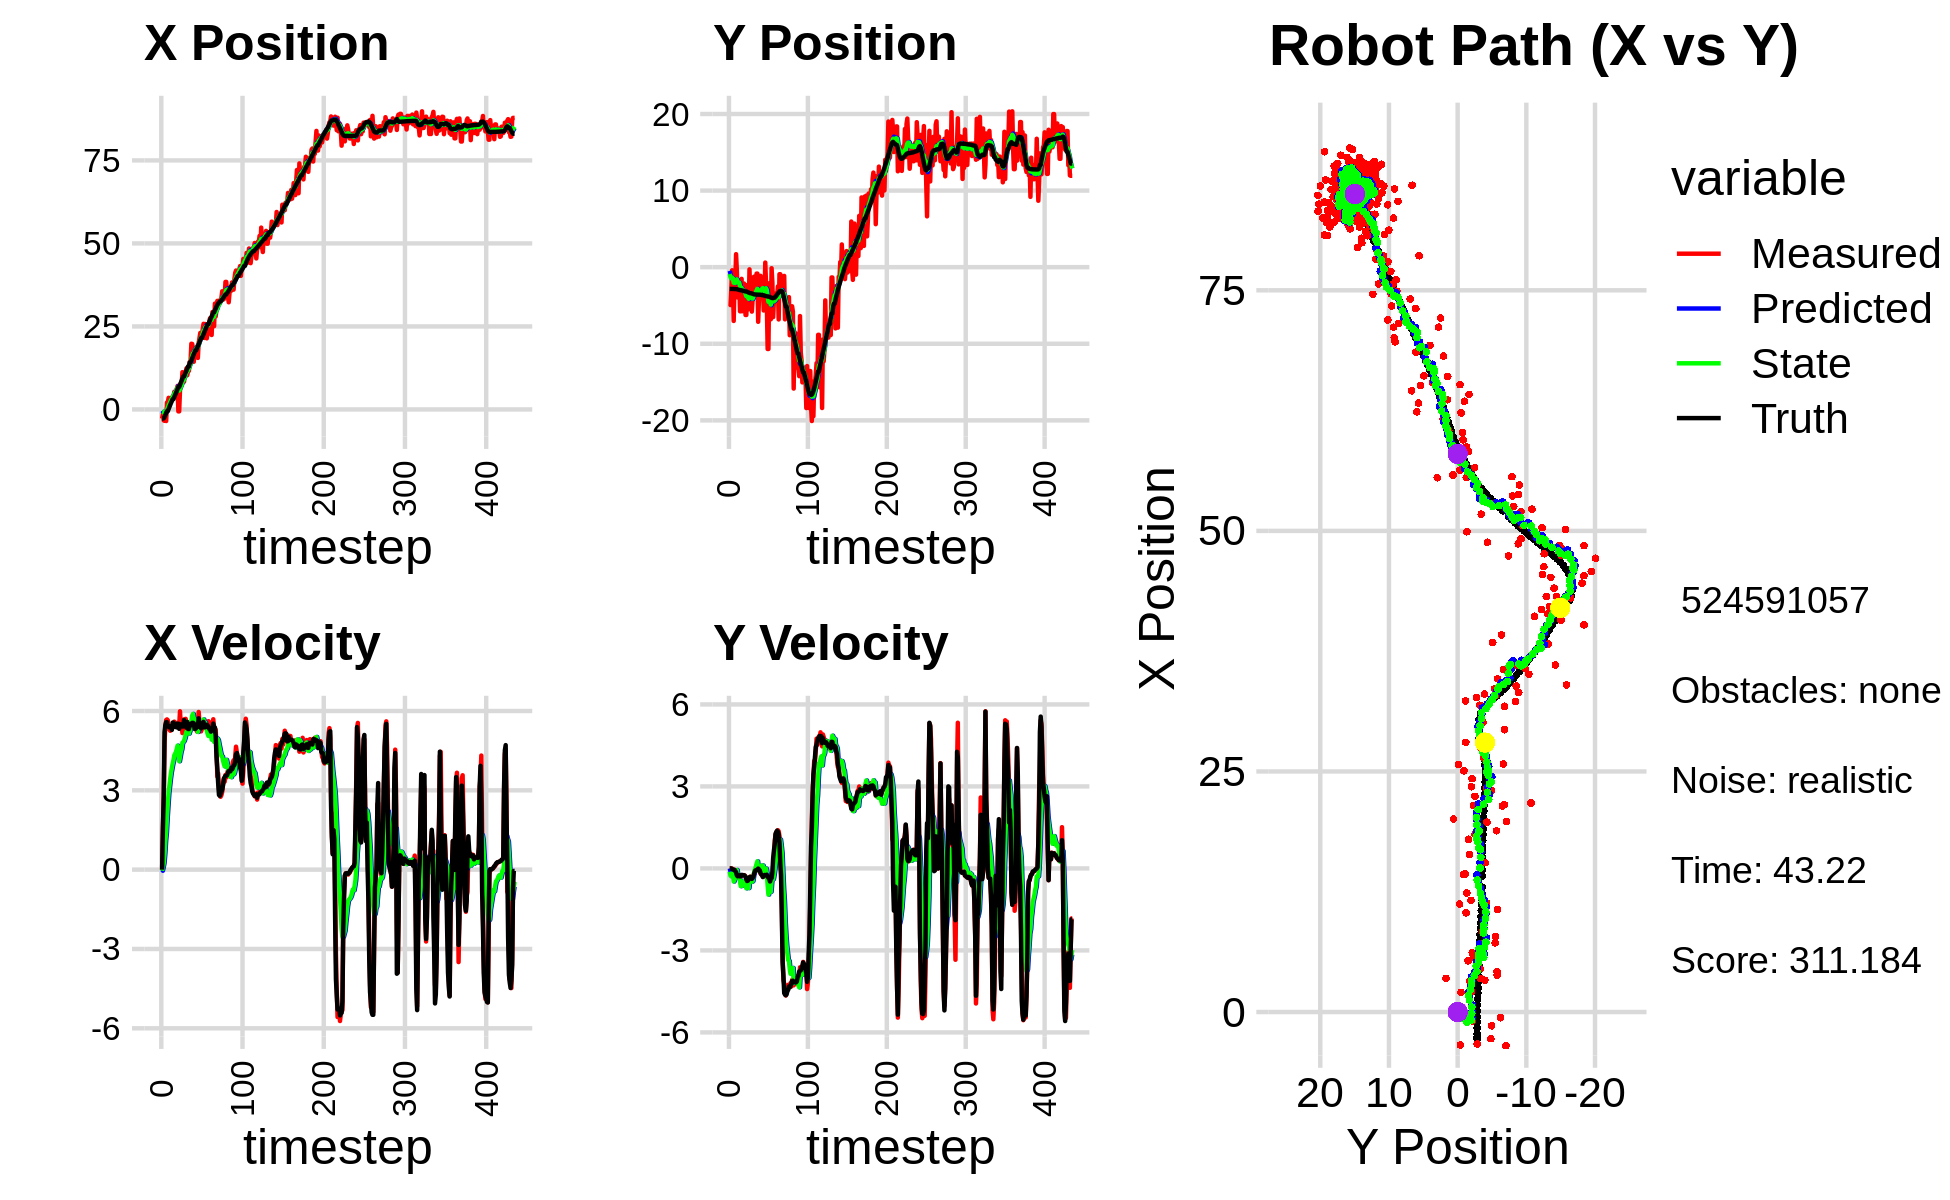

The data file committed next to this chart (first rows):
-2.768445610219923303e+00, -4.829813003109931557e+00, 0.000000000000000000e+00, 0.000000000000000000e+00, 0.000000000000000000e+00, 0.000000000000000000e+00, 0.000000000000000000e+00, 0.000000000000000000e+00, -3.639218795870386436e-01, -4.793249645750862209e-01, 0.000000000000000000e+00, 0.000000000000000000e+00, -2.759622335714607910e+00, -2.839723347613156701e+00, 0.000000000000000000e+00, 0.000000000000000000e+00, 0.000000000000000000e+00, -6.697946810163557529e-04
-2.768445610219923303e+00, -4.829813003109931557e+00, 0.000000000000000000e+00, -0.000000000000000000e+00, -3.639218795870386436e-01, -4.793249645750862209e-01, 0.000000000000000000e+00, 0.000000000000000000e+00, -6.641629046366990252e-01, -8.995419023049959772e-01, -4.097749667028069420e-02, -1.218562247894839634e-01, -2.759622335714607910e+00, -2.839723347613156701e+00, 0.000000000000000000e+00, 0.000000000000000000e+00, 0.000000000000000000e+00, 3.458691353444010019e-04
-1.430332899538388380e+00, -4.951394319370411523e+00, 1.578999959280496634e+00, 3.413874280166398338e-04, -6.682606543037270530e-01, -9.117275247839443653e-01, -4.097749667028069420e-02, -1.218562247894839634e-01, -7.209333537476096954e-01, -1.300639029095445931e+00, 8.775187944083126523e-02, -2.641099206838327662e-01, -2.759622335714607910e+00, -2.839723347613156701e+00, 1.600000000000000089e+00, 0.000000000000000000e+00, 1.600000023841857910e+00, -2.162048331229016185e-04
-3.322914660069997694e+00, -2.855264427515246783e+00, 2.715996545418905672e+00, -4.381828696199778321e-03, -7.121581658035265328e-01, -1.327050021163829197e+00, 8.775187944083126523e-02, -2.641099206838327662e-01, -9.502592062590138333e-01, -1.464720438108850331e+00, 2.458080555992173399e-01, -2.910316208262566651e-01, -2.663167715473022668e+00, -2.839734375296122160e+00, 2.799999999999999822e+00, -2.000000000000000042e-03, 2.799999952316284180e+00, 1.613339642062783241e-03
-3.430245518768902713e+00, -4.068385776963870382e-01, 4.826993859130781495e+00, -7.787587301609435672e-03, -9.256784006990921299e-01, -1.493823600191475975e+00, 2.458080555992173399e-01, -2.910316208262566651e-01, -1.062932398500638476e+00, -1.370225045011669751e+00, 5.967215950366290267e-01, -1.859993217018843514e-01, -2.283418417040028459e+00, -2.840371531318361065e+00, 5.200000000000000178e+00, -2.699999999999999969e-02, 5.199999809265136719e+00, 1.613339642062783241e-03
-9.190816879632640601e-01, -2.173301516312607262e+00, 5.438894998776397927e+00, -3.381720210944517274e-02, -1.003260238996975584e+00, -1.388824977181858156e+00, 5.967215950366290267e-01, -1.859993217018843514e-01, -7.848457885984742033e-01, -1.458909925354296755e+00, 1.092542629045968994e+00, -2.021736452677755369e-01, -1.674245595787526408e+00, -2.843979298231448016e+00, 5.467999999999999972e+00, -3.699999999999999817e-02, 5.467999935150146484e+00, 6.217580288648605347e-03
-3.494000435027591944e+00, -7.019807522463350047e+00, 5.658810569167800786e+00, -4.629293256186475108e-02, -6.755915256938772595e-01, -1.479127289881074336e+00, 1.092542629045968994e+00, -2.021736452677755369e-01, -8.332415580436767222e-01, -2.026711101368550594e+00, 1.417777689974256461e+00, -4.808480122128691026e-01, -1.037923574750786226e+00, -2.849229997096611733e+00, 5.578999999999999737e+00, -5.199999999999999761e-02, 5.578999996185302734e+00, 8.180500008165836334e-03
2.099816560563667611e+00, -2.015723278095280513e+00, 5.682737801753759754e+00, -5.459921015346097528e-02, -6.914637890462510539e-01, -2.074795902589837482e+00, 1.417777689974256461e+00, -4.808480122128691026e-01, -1.325768668655566973e-01, -2.044731406112654692e+00, 1.991996736222804820e+00, -4.056316965431780441e-01, -5.231492518305139727e-01, -2.854545524037484849e+00, 5.578000000000000291e+00, -5.000000000000000278e-02, 5.578999996185302734e+00, 9.607610292732715607e-03
2.099816560563667611e+00, -2.015723278095280513e+00, 5.649504345956915863e+00, -7.484465689619573814e-02, 6.662280675672380137e-02, -2.085294575766972525e+00, 1.991996736222804820e+00, -4.056316965431780441e-01, 5.027268450907190767e-01, -2.059508384439117545e+00, 2.466196120795534075e+00, -3.460637132521612869e-01, -5.231492518305139727e-01, -2.854545524037484849e+00, 5.416999999999999815e+00, -9.800000000000000377e-02, 5.418000221252441406e+00, 1.324722915887832642e-02
3.493657111616280009e+00, 1.695787036101481959e+00, 5.445725555698334830e+00, -1.574060775026608905e-01, 7.493464571702724841e-01, -2.094114755764333591e+00, 2.466196120795534075e+00, -3.460637132521612869e-01, 1.247719838985079210e+00, -1.701491074256188396e+00, 2.908251211763060340e+00, -9.998820919947168373e-02, 1.115629669432689069e-01, -2.862710393589293467e+00, 5.416000000000000369e+00, -1.409999999999999865e-01, 5.418000221252441406e+00, 2.889647334814071655e-02
2.048942327214296366e+00, -4.795588485504998499e-01, 5.294401122227343492e+00, -2.644220314268363459e-01, 1.538544960161385200e+00, -1.711489895176135478e+00, 2.908251211763060340e+00, -9.998820919947168373e-02, 1.718977095778214670e+00, -1.596660786863507653e+00, 3.174291460853797098e+00, -5.768472818877440345e-02, 7.330458165447346630e-01, -2.879946374790511410e+00, 5.381999999999999673e+00, -2.540000000000000036e-01, 5.388000011444091797e+00, 4.990224540233612061e-02
3.302984356867742388e+00, -3.954204671339515365e+00, 5.254450954674166674e+00, -2.624267718655794446e-01, 2.036406241863594424e+00, -1.602429259682385032e+00, 3.174291460853797098e+00, -5.768472818877440345e-02, 2.301013010844623619e+00, -1.851219927667693277e+00, 3.448455388826645596e+00, -2.256739877247947168e-01, 1.351686715796114990e+00, -2.909291737934887490e+00, 5.426999999999999602e+00, -2.899999999999999800e-01, 5.434999942779541016e+00, 4.990224540233612061e-02
3.472615719037468462e+00, -3.378931650213124804e+00, 5.322465169346910052e+00, -2.833085028648424375e-01, 2.645858549727288178e+00, -1.873787326440172762e+00, 3.448455388826645596e+00, -2.256739877247947168e-01, 2.843501615193840149e+00, -2.028859579789132894e+00, 3.678729363708783673e+00, -3.209661289369658554e-01, 1.973787545961328327e+00, -2.942280628379437157e+00, 5.426999999999999602e+00, -2.829999999999999738e-01, 5.434999942779541016e+00, 5.317862704396247864e-02
3.241749703418388417e+00, -1.746735051745672784e+00, 5.358279693462339566e+00, -2.684423042798820824e-01, 3.211374551564718516e+00, -2.060956192682829702e+00, 3.678729363708783673e+00, -3.209661289369658554e-01, 3.296017076305339799e+00, -2.026273512574427116e+00, 3.847791412561230473e+00, -2.942759289074006746e-01, 2.482916116716155308e+00, -2.967794851270454615e+00, 5.285000000000000142e+00, -2.520000000000000018e-01, 5.290999889373779297e+00, 5.005674809217453003e-02
3.813621103727792949e+00, -5.763802604094777848e+00, 5.414628474100394939e+00, -2.627537417814935217e-01, 3.680796217561463024e+00, -2.055701105465167267e+00, 3.847791412561230473e+00, -2.942759289074006746e-01, 3.773405000769608719e+00, -2.427920683927624168e+00, 4.010767022023660644e+00, -5.001690574062477301e-01, 3.094442605520637990e+00, -2.997807100666608715e+00, 5.560999999999999943e+00, -2.919999999999999818e-01, 5.568999767303466797e+00, 4.848860576748847961e-02
3.813621103727792949e+00, -5.763802604094777848e+00, 5.521642977259242357e+00, -2.851274808829954432e-01, 4.174481702971974961e+00, -2.477937589668248730e+00, 4.010767022023660644e+00, -5.001690574062477301e-01, 4.200079332268148669e+00, -2.797131280863271119e+00, 4.142271028851007841e+00, -6.513093395409950137e-01, 3.094442605520637990e+00, -2.997807100666608715e+00, 5.562000000000000277e+00, -2.879999999999999782e-01, 5.568999767303466797e+00, 5.159233510494232178e-02
5.323990702794055174e+00, -1.522160053770041710e+00, 5.596690209542220629e+00, -2.438551789200634756e-01, 4.614306435153249453e+00, -2.862262214817370420e+00, 4.142271028851007841e+00, -6.513093395409950137e-01, 4.776710026154118438e+00, -2.703881071628740251e+00, 4.323935106024407560e+00, -5.066973105448469017e-01, 3.735664605731156218e+00, -3.030876518300894329e+00, 5.511000000000000121e+00, -2.379999999999999893e-01, 5.515999794006347656e+00, 4.354377835988998413e-02
4.206547155790562265e+00, -5.751151592365497223e+00, 5.460428558613881656e+00, -2.467323084268006061e-01, 5.209103536756559016e+00, -2.754550802683224831e+00, 4.323935106024407560e+00, -5.066973105448469017e-01, 5.133072095644854116e+00, -3.042022312573879006e+00, 4.384566871318840597e+00, -6.338723569534839841e-01, 4.374929666438731601e+00, -3.059362919147307291e+00, 5.397000000000000242e+00, -2.409999999999999920e-01, 5.402999877929687500e+00, 4.515480622649192810e-02
4.509207904171697479e+00, -3.292810694820174966e+00, 5.520367343148639527e+00, -2.494406736244787481e-01, 5.571528782776738353e+00, -3.105409548269227216e+00, 4.384566871318840597e+00, -6.338723569534839841e-01, 5.487670248901640235e+00, -3.102421281977802092e+00, 4.441972873255155996e+00, -5.801431721565678545e-01, 4.895685434125185864e+00, -3.082185566982790892e+00, 5.397000000000000242e+00, -2.479999999999999982e-01, 5.402999877929687500e+00, 4.515480622649192810e-02
6.153186380929820842e+00, -2.131434754887536975e+00, 5.501995058730898336e+00, -2.571249483962053661e-01, 5.931867536227155568e+00, -3.160435599193458955e+00, 4.441972873255155996e+00, -5.801431721565678545e-01, 6.011664648620255846e+00, -3.038240486837063603e+00, 4.558824089793549916e+00, -4.673949385668854650e-01, 5.519592523663539474e+00, -3.110997573044306463e+00, 5.379999999999999893e+00, -2.469999999999999973e-01, 5.386000156402587891e+00, 4.669906198978424072e-02
7.080640196948990273e+00, -3.537260041323366355e+00, 5.555062775133198905e+00, -2.568990498412130896e-01, 6.467547057599611016e+00, -3.084979980693752122e+00, 4.558824089793549916e+00, -4.673949385668854650e-01, 6.595338862553493442e+00, -3.118616955459558415e+00, 4.689771885257293604e+00, -4.579000794914262484e-01, 6.138445138493024089e+00, -3.139540956291491103e+00, 5.524000000000000021e+00, -2.660000000000000142e-01, 5.530000209808349609e+00, 4.621300473809242249e-02
-5.866215230231770494e-01, -6.242935405192230114e+00, 5.488766990730790774e+00, -3.007462584549839280e-01, 7.064316051079222447e+00, -3.164406963408700868e+00, 4.689771885257293604e+00, -4.579000794914262484e-01, 6.105525220184023105e+00, -3.466006579320242142e+00, 4.369786880136626195e+00, -6.069856863503805267e-01, 6.773212671183791223e+00, -3.172398553642711949e+00, 5.522000000000000242e+00, -3.039999999999999925e-01, 5.530000209808349609e+00, 5.473830923438072205e-02
-5.866215230231770494e-01, -6.242935405192230114e+00, 5.401687162585712798e+00, -4.070169699067802682e-01, 6.542503908197685902e+00, -3.526705147955280228e+00, 4.369786880136626195e+00, -6.069856863503805267e-01, 5.662913379866943764e+00, -3.789320194902276118e+00, 4.100160860385601680e+00, -7.282553869194150487e-01, 6.773212671183791223e+00, -3.172398553642711949e+00, 5.325999999999999623e+00, -4.010000000000000231e-01, 5.341000080108642578e+00, 7.520785182714462280e-02
5.636202335293408083e+00, -2.334117577747617744e+00, 5.988984297292486048e+00, -5.021651500689234826e-01, 6.072929465905503754e+00, -3.862145733594217756e+00, 4.100160860385601680e+00, -7.282553869194150487e-01, 6.106786831190003539e+00, -3.695129207881757250e+00, 4.264922639739697985e+00, -6.033098082006757013e-01, 7.400455713036730110e+00, -3.216203198071412306e+00, 5.493999999999999773e+00, -4.610000000000000209e-01, 5.513000011444091797e+00, 8.365245908498764038e-02
7.838830276922474027e+00, -5.532508716586181485e+00, 5.424897911736115574e+00, -4.310982397323659399e-01, 6.533279095163972983e+00, -3.755460188701824631e+00, 4.264922639739697985e+00, -6.033098082006757013e-01, 6.759189757537413357e+00, -3.924915504591162119e+00, 4.448243118313059519e+00, -6.757154708671925247e-01, 8.024759530624121950e+00, -3.267846928261337602e+00, 5.495000000000000107e+00, -4.510000000000000120e-01, 5.513000011444091797e+00, 7.929996401071548462e-02
7.194836258641592153e+00, -5.464793162048233732e+00, 5.546514731927183028e+00, -4.407627159970332609e-01, 7.204014069368719575e+00, -3.992487051677881205e+00, 4.448243118313059519e+00, -6.757154708671925247e-01, 7.255600600542920553e+00, -4.127628362769986126e+00, 4.556813688316907474e+00, -7.202455221197716639e-01, 8.653549432377380057e+00, -3.318190768704192717e+00, 5.490999999999999659e+00, -4.010000000000000231e-01, 5.506000041961669922e+00, 7.929996401071548462e-02
1.121579062902521073e+01, -2.841180417428176841e-01, 5.165920768047884692e+00, -3.534774981756528267e-01, 7.711281969374611300e+00, -4.199652914981963470e+00, 4.556813688316907474e+00, -7.202455221197716639e-01, 8.197323716504220315e+00, -3.783781989019429304e+00, 4.800204573638949590e+00, -4.356899518691811912e-01, 9.284481286892821927e+00, -3.362033471708778087e+00, 5.413999999999999702e+00, -3.200000000000000067e-01, 5.422999858856201172e+00, 6.831838935613632202e-02
8.321098685339558543e+00, -3.622759551454331373e+00, 5.273253744359783113e+00, -3.038414597604908174e-01, 8.677344173868116073e+00, -3.827350984206347562e+00, 4.800204573638949590e+00, -4.356899518691811912e-01, 8.653646367108361659e+00, -3.799204329230573496e+00, 4.828579628923947098e+00, -4.019430468841275195e-01, 9.910570383065806510e+00, -3.398448393575800086e+00, 5.413999999999999702e+00, -3.079999999999999960e-01, 5.422999858856201172e+00, 5.755571275949478149e-02
8.321098685339558543e+00, -3.622759551454331373e+00, 5.681978456973861391e+00, -3.376148925553090208e-01, 9.136504330000756013e+00, -3.839398633918986281e+00, 4.828579628923947098e+00, -4.019430468841275195e-01, 9.071239803004484514e+00, -3.813881641858616778e+00, 4.870753603670610055e+00, -3.788216473664989814e-01, 9.910570383065806510e+00, -3.398448393575800086e+00, 5.660000000000000142e+00, -3.539999999999999813e-01, 5.671000003814697266e+00, 5.934876576066017151e-02
1.066001697622627908e+01, -5.800685809104158430e+00, 5.365272000657624218e+00, -3.697810435906757065e-01, 9.558315163371545964e+00, -3.851763806595266626e+00, 4.870753603670610055e+00, -3.788216473664989814e-01, 9.725674135205924387e+00, -4.047849364451288068e+00, 4.977354881338688308e+00, -4.883576720861843024e-01, 1.056032013887599597e+01, -3.437746212127835488e+00, 5.453000000000000291e+00, -3.840000000000000080e-01, 5.466000080108642578e+00, 6.881239265203475952e-02
1.135832212838493760e+01, -4.185732887405935188e+00, 5.703227925789469133e+00, -3.506990142022929913e-01, 1.022340962333979242e+01, -4.096685131659906887e+00, 4.977354881338688308e+00, -4.883576720861843024e-01, 1.040621573615486639e+01, -4.097828897308467333e+00, 5.108660033244460053e+00, -4.703690840552303687e-01, 1.119882798195265572e+01, -3.481530294495714273e+00, 5.455000000000000071e+00, -3.529999999999999805e-01, 5.466000080108642578e+00, 6.141399219632148743e-02
1.237557649624793221e+01, -1.322868392234701762e+00, 5.440098418935872537e+00, -3.113340706407548009e-01, 1.091708173947931293e+01, -4.144865805713989992e+00, 5.108660033244460053e+00, -4.703690840552303687e-01, 1.112310677657569258e+01, -3.851136255854030743e+00, 5.217691406236518503e+00, -2.829262850785088101e-01, 1.172120881036999052e+01, -3.513911531399124044e+00, 5.370000000000000107e+00, -3.029999999999999916e-01, 5.379000186920166016e+00, 5.716713517904281616e-02
1.030382275554884508e+01, -1.230524824098832237e+00, 5.526230247653669103e+00, -1.749802805708806641e-01, 1.164487591719934478e+01, -3.879428884361881824e+00, 5.217691406236518503e+00, -2.829262850785088101e-01, 1.148491424955022566e+01, -3.606069667446323734e+00, 5.178331412722371851e+00, -1.139056157761322852e-01, 1.234120583551943895e+01, -3.547386930037296882e+00, 5.586999999999999744e+00, -1.769999999999999907e-01, 5.590000152587890625e+00, 3.165301308035850525e-02
1.161280846597829886e+01, -1.952123449720194470e+00, 5.179404419676211901e+00, -1.639985302693093006e-01, 1.200274739082246356e+01, -3.617460229023937046e+00, 5.178331412722371851e+00, -1.139056157761322852e-01, 1.195197527647961877e+01, -3.452319453146480477e+00, 5.158085747430245505e+00, -2.740611984071550378e-02, 1.297377419461670023e+01, -3.566147969138843354e+00, 5.317999999999999616e+00, -9.299999999999999933e-02, 5.318999767303466797e+00, 3.165301308035850525e-02
1.161280846597829886e+01, -1.952123449720194470e+00, 5.475576690916855505e+00, -6.807395707027168175e-02, 1.246778385122264332e+01, -3.455060065130552083e+00, 5.158085747430245505e+00, -2.740611984071550378e-02, 1.237160655808520993e+01, -3.305764929132693819e+00, 5.144984547731400681e+00, 5.141875136103063459e-02, 1.297377419461670023e+01, -3.566147969138843354e+00, 5.317999999999999616e+00, -6.700000000000000400e-02, 5.598000049591064453e+00, 1.243164949119091034e-02
1.432299177324602546e+01, -8.389109824279663563e-01, 5.456444302867733853e+00, -7.785984172313986651e-02, 1.288610501285834964e+01, -3.300623053996590617e+00, 5.144984547731400681e+00, 5.141875136103063459e-02, 1.308835355746476026e+01, -3.059655992032443539e+00, 5.250904364746004305e+00, 1.700298014091883858e-01, 1.412251687023342583e+01, -3.582158253529251990e+00, 5.450000000000000178e+00, -5.899999999999999689e-02, 5.449999809265136719e+00, 1.426836848258972168e-02
1.432299177324602546e+01, -8.389109824279663563e-01, 5.403742292767107713e+00, -5.275538520822912331e-02, 1.361344399393936122e+01, -3.042653011891524706e+00, 5.250904364746004305e+00, 1.700298014091883858e-01, 1.371326985217180727e+01, -2.833033853977034333e+00, 5.303112843805867449e+00, 2.582759951428260647e-01, 1.412251687023342583e+01, -3.582158253529251990e+00, 5.450000000000000178e+00, -4.599999999999999922e-02, 5.449999809265136719e+00, 9.762439876794815063e-03
1.978268551775459372e+01, -7.132338330544049754e+00, 5.467978516476716955e+00, -1.530471009493690297e-02, 1.424358113655239322e+01, -2.807206254462751627e+00, 5.303112843805867449e+00, 2.582759951428260647e-01, 1.497345761260048391e+01, -3.259089692029488283e+00, 5.608586005073782133e+00, -3.400656741866914246e-02, 1.475716996204985776e+01, -3.587775991003189446e+00, 5.524000000000000021e+00, -5.000000000000000104e-03, 5.524000167846679688e+00, 2.798963105306029320e-03
1.972676396358126638e+01, -4.269925103377493869e+00, 5.595932365055602098e+00, -2.755255200410441918e-02, 1.553431621310786248e+01, -3.262490348771355020e+00, 5.608586005073782133e+00, -3.400656741866914246e-02, 1.608014148039925928e+01, -3.363749320658946829e+00, 5.826147333202611023e+00, -9.032946984950961100e-02, 1.540073037134443368e+01, -3.589334175949271177e+00, 5.551999999999999602e+00, -3.899999999999999994e-02, 5.552000045776367188e+00, 4.923635162413120270e-03
1.847929906830417579e+01, -2.529380485849476834e+00, 5.506226636696944787e+00, -9.228699371227828963e-02, 1.666275621371952198e+01, -3.372782267643897658e+00, 5.826147333202611023e+00, -9.032946984950961100e-02, 1.688414511114030603e+01, -3.287814313433630176e+00, 5.889194696604017842e+00, -4.259993683392104130e-02, 1.603757882134908286e+01, -3.593272016346562125e+00, 5.551999999999999602e+00, -7.099999999999999367e-02, 5.552000045776367188e+00, 1.675890944898128510e-02
1.435609149882409419e+01, -1.129483625873921371e+00, 5.549718560223142916e+00, -1.908732714461887914e-01, 1.747306458080070612e+01, -3.292074307117022425e+00, 5.889194696604017842e+00, -4.259993683392104130e-02, 1.705049127997313718e+01, -3.082363226089307684e+00, 5.692803997609486188e+00, 5.578473619824995261e-02, 1.666976761777956639e+01, -3.605486081048327129e+00, 5.536999999999999922e+00, -1.719999999999999862e-01, 5.539999961853027344e+00, 3.437977284193038940e-02
1.795026272494595787e+01, -1.595885382369992112e+00, 5.563710226257502889e+00, -1.913544913567086503e-01, 1.761977167973408598e+01, -3.076784752469482687e+00, 5.692803997609486188e+00, 5.578473619824995261e-02, 1.765664304401588680e+01, -2.941470289061056231e+00, 5.697236070088743887e+00, 9.876282171612474348e-02, 1.719987702337887114e+01, -3.624660597441887955e+00, 5.323999999999999844e+00, -2.270000000000000073e-01, 5.328999996185302734e+00, 3.437977284193038940e-02
1.637146234530421296e+01, -1.731834695493366327e+00, 5.313744789284572612e+00, -2.363785923585130511e-01, 1.822636665102476172e+01, -2.931594006889443715e+00, 5.697236070088743887e+00, 9.876282171612474348e-02, 1.796617301360561569e+01, -2.829651309116609781e+00, 5.562346767933943781e+00, 1.109779908913821889e-01, 1.781338143326215118e+01, -3.652790353290132241e+00, 5.323000000000000398e+00, -2.590000000000000080e-01, 5.328999996185302734e+00, 4.445506259799003601e-02
1.637146234530421296e+01, -1.731834695493366327e+00, 5.305404887971938876e+00, -3.021197662053224930e-01, 1.852240769039901025e+01, -2.818553510027471454e+00, 5.562346767933943781e+00, 1.109779908913821889e-01, 1.822971053981978429e+01, -2.732453214387189355e+00, 5.424570829722505927e+00, 1.036916725776818871e-01, 1.781338143326215118e+01, -3.652790353290132241e+00, 5.360999999999999766e+00, -3.180000000000000049e-01, 5.370999813079833984e+00, 5.688422173261642456e-02
1.883495980466714670e+01, -5.656191454758195292e+00, 5.223119221218628816e+00, -2.870296887177933298e-01, 1.877216762279203621e+01, -2.722084047129420981e+00, 5.424570829722505927e+00, 1.036916725776818871e-01, 1.877067037638960301e+01, -3.040316425145517254e+00, 5.407846617963611990e+00, -1.289546593863075963e-01, 1.843695473632579507e+01, -3.688287005095090443e+00, 5.397999999999999687e+00, -2.670000000000000151e-01, 5.405000209808349609e+00, 5.489847436547279358e-02
1.551574706995625164e+01, -3.991833731784038886e+00, 5.392798960860877955e+00, -2.368983207256875334e-01, 1.931145503818596509e+01, -3.053211891084147922e+00, 5.407846617963611990e+00, -1.289546593863075963e-01, 1.881600857981005959e+01, -3.154043703121060194e+00, 5.208242068903480515e+00, -2.005221253701550688e-01, 1.905436539598099799e+01, -3.721063063328849285e+00, 5.400000000000000355e+00, -2.419999999999999929e-01, 5.405000209808349609e+00, 4.390041530132293701e-02
2.005953624838153360e+01, 6.012461325366346143e-01, 5.962895386932169473e+00, -2.698850960469179605e-01, 1.933683278670040906e+01, -3.174095915658075917e+00, 5.208242068903480515e+00, -2.005221253701550688e-01, 1.946729555824964208e+01, -2.797202507310631248e+00, 5.320889671374059660e+00, 2.978194492173624752e-03, 1.958259129522792463e+01, -3.744379267913355847e+00, 5.724000000000000199e+00, -2.610000000000000098e-01, 5.600999832153320312e+00, 4.522987827658653259e-02
2.146959650511333706e+01, -2.286217496177555208e+00, 5.541635661847571726e+00, -2.438901998332451693e-01, 1.999938452538704681e+01, -2.796904687861413663e+00, 5.320889671374059660e+00, 2.978194492173624752e-03, 2.020161704031914951e+01, -2.759446418448136651e+00, 5.419542106394996672e+00, -9.281556234183748616e-03, 2.023610234221155579e+01, -3.774034546216984420e+00, 5.482999999999999652e+00, -2.399999999999999911e-01, 5.487999916076660156e+00, 4.398212581872940063e-02
2.304559588379406065e+01, -4.953804121727281462e+00, 5.532644540674049871e+00, -2.434944960241997025e-01, 2.074357125095864873e+01, -2.760374574071554843e+00, 5.419542106394996672e+00, -9.281556234183748616e-03, 2.104904702441641717e+01, -2.994977488007154687e+00, 5.550921971100505559e+00, -1.735031018272109038e-01, 2.087066769547251610e+01, -3.801703081712547228e+00, 5.482999999999999652e+00, -2.310000000000000109e-01, 5.487999916076660156e+00, 4.398212581872940063e-02
2.172003924859241764e+01, -1.068279586856546359e+01, 5.229956666026779999e+00, -2.297382627641214037e-01, 2.160413922152646649e+01, -3.012327798189875949e+00, 5.550921971100505559e+00, -1.735031018272109038e-01, 2.160382029472755150e+01, -3.789300183354541218e+00, 5.525103466885734171e+00, -6.199918130192375587e-01, 2.150053238822384571e+01, -3.830806599306568305e+00, 5.344999999999999751e+00, -2.839999999999999747e-01, 5.352000236511230469e+00, 4.389915242791175842e-02
2.172003924859241764e+01, -1.068279586856546359e+01, 5.328473230631260549e+00, -3.187712602130398643e-01, 2.215633064141612607e+01, -3.851299364656465052e+00, 5.525103466885734171e+00, -6.199918130192375587e-01, 2.209001576978016246e+01, -4.523283693266099803e+00, 5.482809138450055464e+00, -9.587892997248861349e-01, 2.150053238822384571e+01, -3.830806599306568305e+00, 5.480999999999999872e+00, -3.489999999999999769e-01, 5.493000030517578125e+00, 5.975291132926940918e-02
2.425271868665043584e+01, -2.103857563338564329e+00, 5.340907699987964996e+00, -3.596049170071254908e-01, 2.263829668362516756e+01, -4.619162623238588061e+00, 5.482809138450055464e+00, -9.587892997248861349e-01, 2.284189695465381220e+01, -4.331306509532335980e+00, 5.552982164779884933e+00, -7.150817957460313679e-01, 2.211904168121863279e+01, -3.868052885795585372e+00, 5.479000000000000092e+00, -3.800000000000000044e-01, 5.493000030517578125e+00, 6.722883135080337524e-02
2.577673530539088986e+01, -6.654429839062365737e+00, 5.602823724715182863e+00, -4.639533970548399000e-01, 2.339719517113180203e+01, -4.402814689106938850e+00, 5.552982164779884933e+00, -7.150817957460313679e-01, 2.370973391424657706e+01, -4.615649104462068664e+00, 5.682126831376496767e+00, -8.013073548697280390e-01, 2.264618897406219844e+01, -3.904783890146080960e+00, 5.589000000000000412e+00, -4.799999999999999822e-01, 5.609000205993652344e+00, 8.261857181787490845e-02
2.153672754738170525e+01, -6.805074141458777426e+00, 5.388439081928211749e+00, -4.098025837608096911e-01, 2.427794659738422567e+01, -4.695779839949041801e+00, 5.682126831376496767e+00, -8.013073548697280390e-01, 2.390654867111556214e+01, -4.886263606699517759e+00, 5.509894173251908001e+00, -8.559055061705070910e-01, 2.328590989056447214e+01, -3.957860634222098106e+00, 5.384000000000000341e+00, -3.930000000000000160e-01, 5.397999763488769531e+00, 7.590606808662414551e-02
2.572757387132786988e+01, -1.385471088768451819e-01, 5.400326883636957120e+00, -3.233696010248906516e-01, 2.445753808844075294e+01, -4.971854157316568212e+00, 5.509894173251908001e+00, -8.559055061705070910e-01, 2.461780582662280636e+01, -4.453961433914403578e+00, 5.565302910819855953e+00, -4.912829285074133412e-01, 2.391207337373934294e+01, -4.005044625525237656e+00, 5.386000000000000121e+00, -3.559999999999999831e-01, 5.397999763488769531e+00, 5.980822071433067322e-02
2.340956306411897714e+01, -1.992840812649757432e+00, 5.587990945483807259e+00, -3.346068564936294232e-01, 2.517433611770479018e+01, -4.503089726765145073e+00, 5.565302910819855953e+00, -4.912829285074133412e-01, 2.494541026272013085e+01, -4.240942565484977500e+00, 5.475446216506905550e+00, -3.219989484658840606e-01, 2.452205014187784826e+01, -4.038165615240830064e+00, 5.440000000000000391e+00, -1.350000000000000089e-01, 5.441999912261962891e+00, 5.980822071433067322e-02
2.140792202924286869e+01, -6.521285341141943803e+00, 5.444982216826938171e+00, 1.398312664725015649e-02, 2.549295488437082113e+01, -4.273142460331565751e+00, 5.475446216506905550e+00, -3.219989484658840606e-01, 2.495905764401826588e+01, -4.480794560863302856e+00, 5.259210204225180263e+00, -3.938107349914614086e-01, 2.504257893551827507e+01, -4.036256358663222521e+00, 5.482000000000000206e+00, 3.790000000000000036e-01, 5.494999885559082031e+00, -2.568070078268647194e-03
2.318504238123890815e+01, -4.206970215880398989e+00, 5.276378073722450601e+00, 4.554673023897951034e-01, 2.548497866444078497e+01, -4.520175634362448847e+00, 5.259210204225180263e+00, -3.938107349914614086e-01, 2.518603565307595105e+01, -4.440217908507132272e+00, 5.140873495748681243e+00, -2.336807252916267008e-01, 2.566973233190140746e+01, -3.976587341540406495e+00, 5.455000000000000071e+00, 6.620000000000000329e-01, 5.494999885559082031e+00, -8.610850572586059570e-02
2.318504238123890815e+01, -4.206970215880398989e+00, 5.614958865439273694e+00, 9.982217802736897960e-01, 2.570012300265081961e+01, -4.463585981036295003e+00, 5.140873495748681243e+00, -2.336807252916267008e-01, 2.539509729110358904e+01, -4.367548037736612265e+00, 5.056673700473125699e+00, -1.267241375879063492e-02, 2.566973233190140746e+01, -3.976587341540406495e+00, 5.373999999999999666e+00, 8.950000000000000178e-01, 5.447999954223632812e+00, -1.759408116340637207e-01
2.640117970805021130e+01, -3.836984929212271744e+00, 5.425416003344467164e+00, 1.225031812491045979e+00, 2.590076466115090170e+01, -4.368815279112491012e+00, 5.056673700473125699e+00, -1.267241375879063492e-02, 2.598370866950767422e+01, -4.244684266807842832e+00, 5.119403358691165806e+00, 2.249897607982047076e-01, 2.629329228419977582e+01, -3.863677547116032951e+00, 5.326999999999999957e+00, 1.266000000000000014e+00, 5.475999832153320312e+00, -2.220710068941116333e-01
2.747057837254559587e+01, -3.385301546319075428e+00, 5.211473977853455786e+00, 1.327938492324078901e+00, 2.649564900537679080e+01, -4.222185290728022622e+00, 5.119403358691165806e+00, 2.249897607982047076e-01, 2.662714367388113956e+01, -4.074955290967846366e+00, 5.179429559264512761e+00, 4.574578426673526765e-01, 2.691682219491134731e+01, -3.721564755614460207e+00, 5.310999999999999943e+00, 1.332999999999999963e+00, 5.475999832153320312e+00, -2.495010793209075928e-01
... 375 more rows
